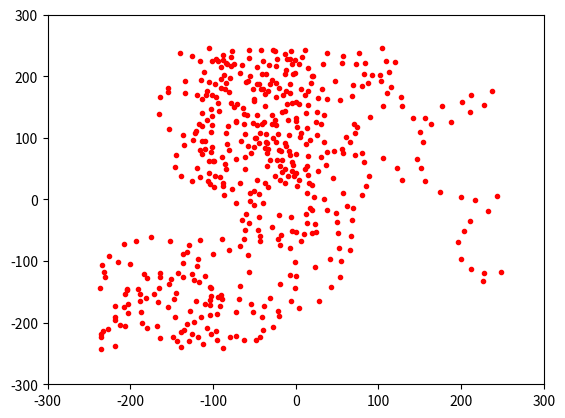

Reproduce this figure in Python.
# File Name     :   PSO_local.py
# Created on    :   25/11/2016
# [redacted]

"""
This is a simplified version of PSO, emphasizing:
-- Direction of each swarm unit.
-- Locality, therefore updateBest is removed, and costs are calculated based on local inputs.
-- Trail left behind by each swarm unit.
-- A constantly arranged and trimmed pointArray buffer.
-- Scalability, adding more bots doesn't affect the algorithm as it is based on local rules.

Idea:
1.  Add local bias for points made for "trail"
2.  Use grid to replace point array.
    --  Initialize grid with size of searchSpace
    --  Whenever a coordinate is added, the grid[i][j] += 1\
        where i and j are the bounded boxes.
3.  In directional checking, use box/really-slim-ellipse instead of circle.
    --  Or a series of small circles!

Issues:
1.  The points still have noticeable clustering.
"""
#-----------------------IMPORTS & NAMESPACE-------------------------#
import os, sys
import random
import numpy as np
import matplotlib.pyplot as plt
import time
from math import *

#----------------------------FUNCTIONS------------------------------#
def dist(pointA, pointB):
    """Return Euclidean distance between pointA and pointB"""
    return np.linalg.norm(np.array(pointA) - np.array(pointB))
def sumAscend(length, degree):
    """Return 1+2+3+...+length"""
    if length > 1:
        return length ** degree + sumAscend(length - 1, degree)
    else:
        return length
def randomVector(range):
    """Return a float between range"""
    return random.uniform(range[0], range[1])
def rotate(vector, degree):
    """Return rotated vector"""
    x, y = vector
    degree = degree/180 *pi
    return [x*cos(degree) - y*sin(degree), x*sin(degree) + y*cos(degree)]
def roulette(array, degree):
    """Randomly choose an element, decreasing weight across the array"""
    numel = len(array)
    rand = random.random()*sumAscend(numel, degree)
    for i in range(len(array)):
        rand -= numel**degree
        numel -= 1
        if rand <= 0:
            return array[len(array) - numel - 1]
def add2DVectors(vec1, vec2):
    return [vec1[0] + vec2[0], vec1[1] + vec2[1]]
def outOfBound(point):
    """If out-of-bound, return True"""
    x, y = point
    xMax, yMax = searchSpace[0], searchSpace[1]
    if (x <= xMax[0] or x >= xMax[1]) or (y <= yMax[0] or y >= yMax[1]):
        return True
    else: return False
def checkForward(cpoint, point, mode='Ellipse'):
    if mode == 'Ellipse':
        bigRadius = step
        smallRadius = step/ellipseRatio
        h, k = cpoint
        x, y = point

        if (((x-h)**2)/bigRadius + ((y-k)**2)/smallRadius) <= 1:
            return True
        else: return False

    elif mode == 'Circle':
        print("Dev is pissed with circles.")
def onLeftSide(linePointA, linePointB, point):
    """Return True if the point is on the left side of the line"""
    x, y = point
    xA, yA = linePointA
    xB, yB = linePointB
    A = -(yB - yA)
    B = xB - xA
    C = -(A * xA + B * yA)
    D = A * x + B * y + C
    if D >= 0:
        return True
    else: return False
def inPolygon(point, *args):
    """Return True if the point is inside a convex polygon.
    point -- Target point.
    *args -- Arbitrary number of vertices, in pairs of [x, y]
    """
    prev = args[-1]
    for vertex in args:
        if onLeftSide(vertex, prev, point) == False:
            return False
        prev = vertex
    return True
def checkForward(position, velocity, angle, angleStep, pointArray):
    """Return cost count"""
    # global line1, line2, line3 # Temporary solution to remove lines
    count = 0
    px, py = position
    pointMid = rotate(velocity, angle)
    pointLeft = rotate(pointMid, angleStep / 2)  # VELOCITY LAI DER
    pointRight = rotate(pointMid, -angleStep / 2)  # VELOCITY LAI DER
    # cMid = add2DVectors(position, pointMid)
    cLeft = add2DVectors(position, pointLeft)
    cRight = add2DVectors(position, pointRight)
    # line1, = plt.plot([cLeft[0], cRight[0]], [cLeft[1], cRight[1]], color='k', lw=2)
    # line2, = plt.plot([cLeft[0], px], [cLeft[1], py], color='k', lw=2)
    # line3, = plt.plot([cRight[0], px], [cRight[1], py], color='k', lw=2)
    # lineList.append(line1)
    # lineList.append(line2)
    # lineList.append(line3)
    lineList.append(plt.plot([cLeft[0], cRight[0]], [cLeft[1], cRight[1]], color='k', lw=1),)
    lineList.append(plt.plot([cLeft[0], px], [cLeft[1], py], color='k', lw=1),)
    lineList.append(plt.plot([cRight[0], px], [cRight[1], py], color='k', lw=1),)

    for point in pointArray:
        if inPolygon(point, cLeft, cRight, position):
            count += 1
    return count

def cost(position, velocity, angleLimit, angleStep, costRadius, pointArray):
    """Return newPosition and newVelocity"""
    costArray = []
    px, py = position
    for angle in range(-angleLimit, angleLimit + angleStep, angleStep):
        count = checkForward(position, velocity, angle, angleStep, pointArray)
        costArray.append([angle, count])
    costArray = sorted(costArray, key = lambda a:a[1])
    print(costArray)
    medianAngle = roulette(costArray, rouletteDegree)[0]
    if medianAngle > 0:
        counter[0] += 1
    elif medianAngle == 0:
        counter[1] += 1
    else: counter[2] += 1
    vx, vy = rotate(velocity, medianAngle)
    cpoint = [px + vx, py + vy]
    while(outOfBound(cpoint)):
        temp = random.random() * 360 # Reflects when boundary hit
        vx, vy = rotate([vx, vy], temp)
        cpoint = [px + vx, py + vy]
    rand = random.uniform(0.5, 1.0) # Prevent clustering of resonant steps
    return [px + rand*vx, py + rand*vy], [vx, vy]

def init(step, maxParticle, searchSpace):
    """Return position and velocity array of size(maxParticle)"""
    particlePosition = []
    particleVelocity = []
    for i in range(maxParticle):
        particlePosition.append([randomVector(searchSpace[0]), randomVector(searchSpace[1])])
        temp = random.random()*360
        particleVelocity.append(rotate([step, step], temp))
    return particlePosition, particleVelocity

#----------------------------CONSTANTS------------------------------# SO MANY GLOBAL VARIABLES OH GOD
global rouletteDegree
global counter
global searchSpace
global step
global ellipseRatio
global lineList
lineList = []
ellipseRatio = 5
rouletteDegree = 5.0
counter = [0]*3
stop = 1
gap = 50
step = 20
iteration = 0
maxParticle = 5
maxIteration = 100
costRadius = 50
angleLimit = 30
angleStep = 30
length = 500.0
searchSpace = [[-(length/2),(length/2)], [-(length/2), (length/2)]] # [[x_range], [y_range]]
plt.figure(1)
plt.xlim(searchSpace[0][0]-gap,searchSpace[0][1]+gap)
plt.ylim(searchSpace[1][0]-gap,searchSpace[1][1]+gap)
pointArray = []

#----------------------------MAIN------------------------------#
particlePosition, particleVelocity = init(step, maxParticle, searchSpace)
while(iteration < maxIteration and stop):
    for n in range(maxParticle):
        print("Iteration: " + str(iteration) + " Particle: " + str(n))
        particlePosition[n], particleVelocity[n] = cost(particlePosition[n], particleVelocity[n], \
                                                        angleLimit, angleStep, costRadius, pointArray)
        pointArray.append(particlePosition[n])
        plt.plot(particlePosition[n][0], particlePosition[n][1], 'b.')

    plt.pause(0.01)
    iteration += 1
    for i in range(len(lineList)):
        """Removes every line in the figure
        Still not sure why a simple FOR-loop won't work
        Have to manually pop the list
        """
        print(len(lineList))
        line, = lineList.pop()
        line.remove()
    # if iteration%5 == 0:
    #     plt.clf()
    #     plt.xlim(searchSpace[0][0] - gap, searchSpace[0][1] + gap)
    #     plt.ylim(searchSpace[1][0] - gap, searchSpace[1][1] + gap)


print("Point Array stored: " + str(len(pointArray)) + " Coordinate pairs")
print(counter)
plt.figure(1)
plt.close()
plt.figure(2)
plt.xlim(searchSpace[0][0]-gap,searchSpace[0][1]+gap)
plt.ylim(searchSpace[1][0]-gap,searchSpace[1][1]+gap)
for i in range(len(pointArray)):
    plt.plot(pointArray[i][0], pointArray[i][1], 'r.')

plt.show()